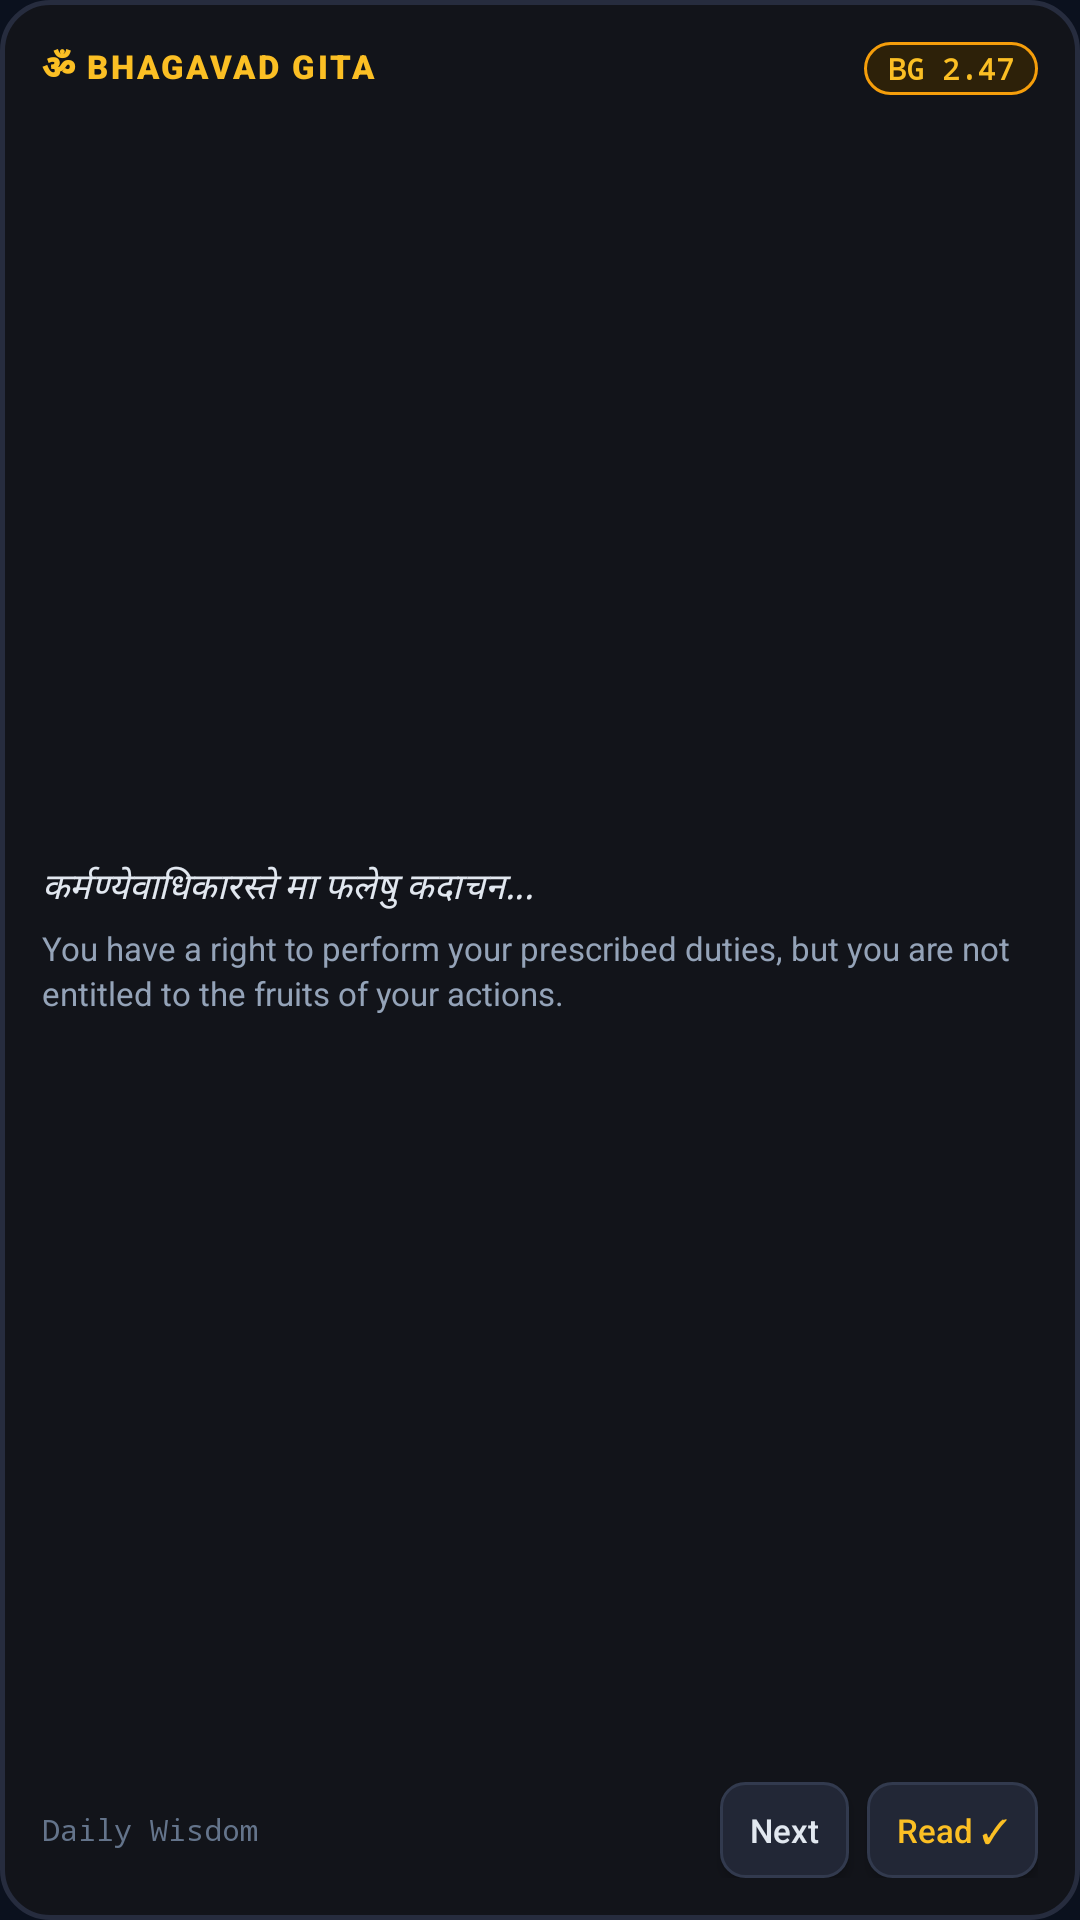

This screen was rendered from an Android layout file. Write that file and the resources it references.
<!-- AndroidManifest.xml: application theme Theme.V07 -->
<!-- res/layout/v3_widget_gita.xml -->
<?xml version="1.0" encoding="utf-8"?>
<LinearLayout xmlns:android="http://schemas.android.com/apk/res/android"
    android:id="@+id/v3_gita_root"
    android:layout_width="match_parent"
    android:layout_height="match_parent"
    android:background="@drawable/v3_widget_bg"
    android:orientation="vertical"
    android:padding="14dp">

    
    <LinearLayout
        android:layout_width="match_parent"
        android:layout_height="wrap_content"
        android:gravity="center_vertical"
        android:orientation="horizontal">

        <TextView
            android:layout_width="wrap_content"
            android:layout_height="wrap_content"
            android:fontFamily="sans-serif-black"
            android:letterSpacing="0.08"
            android:text="ॐ BHAGAVAD GITA"
            android:textColor="#FBBF24"
            android:textSize="11sp"
            android:textStyle="bold" />

        <FrameLayout
            android:layout_width="0dp"
            android:layout_height="1dp"
            android:layout_weight="1" />

        <TextView
            android:id="@+id/tv_v3_gita_citation"
            android:layout_width="wrap_content"
            android:layout_height="wrap_content"
            android:background="@drawable/v3_widget_pill_amber"
            android:fontFamily="monospace"
            android:paddingStart="8dp"
            android:paddingTop="2dp"
            android:paddingEnd="8dp"
            android:paddingBottom="2dp"
            android:text="BG 2.47"
            android:textColor="#FBBF24"
            android:textSize="10sp"
            android:textStyle="bold" />
    </LinearLayout>

    
    <LinearLayout
        android:layout_width="match_parent"
        android:layout_height="0dp"
        android:layout_weight="1"
        android:gravity="center_vertical"
        android:orientation="vertical"
        android:paddingTop="6dp"
        android:paddingBottom="6dp">

        <TextView
            android:id="@+id/tv_v3_gita_sanskrit"
            android:layout_width="match_parent"
            android:layout_height="wrap_content"
            android:ellipsize="end"
            android:fontFamily="serif"
            android:maxLines="2"
            android:text="कर्मण्येवाधिकारस्ते मा फलेषु कदाचन..."
            android:textColor="#E2E8F0"
            android:textSize="12sp"
            android:textStyle="italic" />

        <TextView
            android:id="@+id/tv_v3_gita_meaning"
            android:layout_width="match_parent"
            android:layout_height="wrap_content"
            android:layout_marginTop="4dp"
            android:ellipsize="end"
            android:fontFamily="sans-serif"
            android:lineSpacingExtra="2dp"
            android:maxLines="3"
            android:text="You have a right to perform your prescribed duties, but you are not entitled to the fruits of your actions."
            android:textColor="#94A3B8"
            android:textSize="11sp" />
    </LinearLayout>

    
    <LinearLayout
        android:layout_width="match_parent"
        android:layout_height="wrap_content"
        android:gravity="center_vertical"
        android:orientation="horizontal">

        <TextView
            android:id="@+id/tv_v3_gita_progress"
            android:layout_width="0dp"
            android:layout_height="wrap_content"
            android:layout_weight="1"
            android:fontFamily="monospace"
            android:text="Daily Wisdom"
            android:textColor="#64748B"
            android:textSize="10sp" />

        <Button
            android:id="@+id/btn_v3_gita_next"
            android:layout_width="wrap_content"
            android:layout_height="32dp"
            android:layout_marginEnd="6dp"
            android:background="@drawable/v3_widget_btn_secondary"
            android:minWidth="0dp"
            android:paddingStart="10dp"
            android:paddingEnd="10dp"
            android:text="Next"
            android:textAllCaps="false"
            android:textColor="#E2E8F0"
            android:textSize="11sp" />

        <Button
            android:id="@+id/btn_v3_gita_read"
            android:layout_width="wrap_content"
            android:layout_height="32dp"
            android:background="@drawable/v3_widget_btn_secondary"
            android:minWidth="0dp"
            android:paddingStart="10dp"
            android:paddingEnd="10dp"
            android:text="Read ✓"
            android:textAllCaps="false"
            android:textColor="#FBBF24"
            android:textSize="11sp" />
    </LinearLayout>
</LinearLayout>
<!-- resources referenced by this layout -->
<resources>
  <!-- drawable v3_widget_bg (drawable) -->
  <?xml version="1.0" encoding="utf-8"?>
  <shape xmlns:android="http://schemas.android.com/apk/res/android"
      android:shape="rectangle">
      <solid android:color="#12141A" />
      <stroke android:width="1.5dp" android:color="#262C3E" />
      <corners android:radius="16dp" />
  </shape>
  <!-- drawable v3_widget_btn_secondary (drawable) -->
  <?xml version="1.0" encoding="utf-8"?>
  <shape xmlns:android="http://schemas.android.com/apk/res/android"
      android:shape="rectangle">
      <solid android:color="#222736" />
      <stroke android:width="1dp" android:color="#323A4E" />
      <corners android:radius="8dp" />
  </shape>
  <!-- drawable v3_widget_pill_amber (drawable) -->
  <?xml version="1.0" encoding="utf-8"?>
  <shape xmlns:android="http://schemas.android.com/apk/res/android"
      android:shape="rectangle">
      <solid android:color="#2D2109" />
      <stroke android:width="1dp" android:color="#F59E0B" />
      <corners android:radius="12dp" />
  </shape>
  <style name="Theme.V07" parent="Theme.AppCompat.DayNight.NoActionBar">
          <item name="android:windowBackground">#0B111E</item>
          <item name="android:statusBarColor">#0B111E</item>
          <item name="android:navigationBarColor">#0B111E</item>
          <item name="android:windowLightNavigationBar">false</item>
          <item name="android:windowLightStatusBar">false</item>
          <item name="android:windowFullscreen">false</item>
      </style>
</resources>
